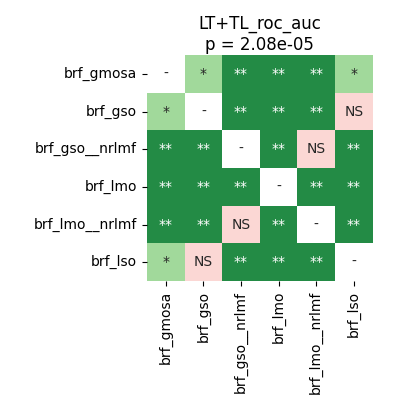

Data behind this chart, as committed beside it:
	brf_gmosa	brf_gso	brf_gso__nrlmf	brf_lmo	brf_lmo__nrlmf	brf_lso
brf_gmosa	1.0	0.01127	0.002663	0.002663	0.002663	0.01127
brf_gso	0.01127	1.0	0.002663	0.002663	0.002663	0.2072
brf_gso__nrlmf	0.002663	0.002663	1.0	0.002663	0.3857	0.002663
brf_lmo	0.002663	0.002663	0.002663	1.0	0.002663	0.002663
brf_lmo__nrlmf	0.002663	0.002663	0.3857	0.002663	1.0	0.002663
brf_lso	0.01127	0.2072	0.002663	0.002663	0.002663	1.0
